Run: headless pygame with SDL's dummy video driver; simulated clock (each Clock.tick advances the game by its frame time, no real sleeping); random seed 0; keys injected as events and as key.get_pressed() state; mouse plan: one left click at the window centre at the start of phase 2, then a move to the lower-right quarter at the start of phase 3.
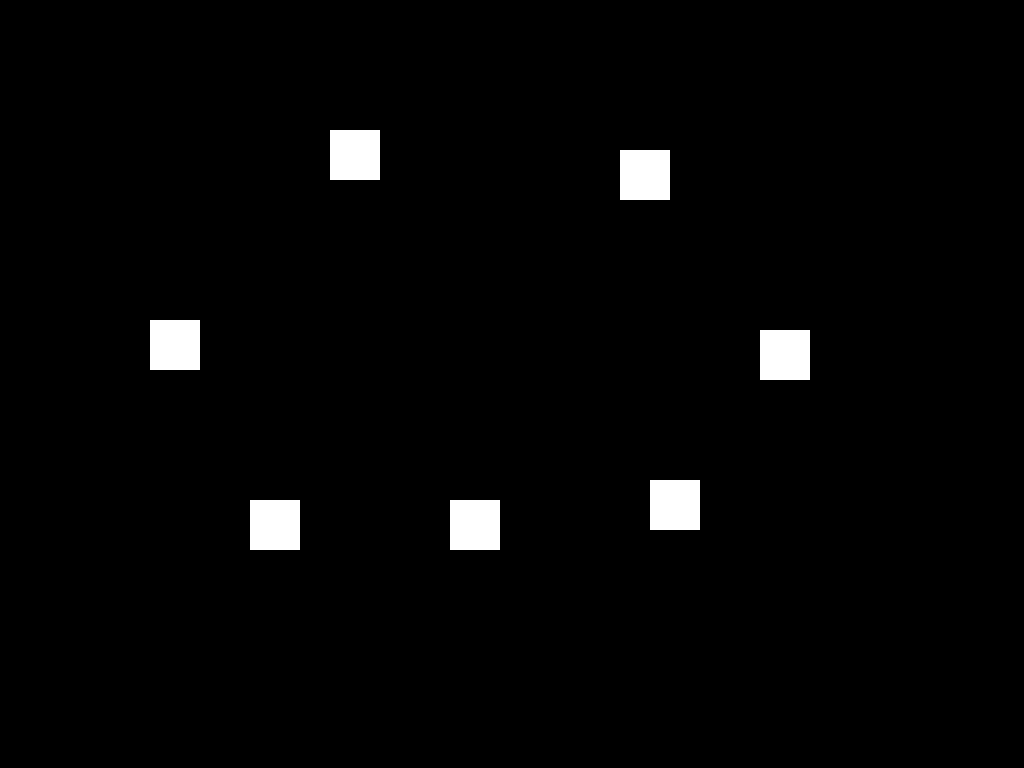
Frame 1 of 4 · flips 1–60 · no input
Frame 2 of 4 · flips 61–180 · clicked the window centre · tapped SPACE, RETURN · held RIGHT (→), D · screen unchanged from frame 1, image omitted
Frame 3 of 4 · flips 181–300 · moved the mouse to the lower-right quarter · held DOWN (↓), S · screen unchanged from frame 2, image omitted
Frame 4 of 4 · flips 301–420 · held LEFT (←), A, UP (↑), W · screen unchanged from frame 3, image omitted

The pygame program that drew these frames:

import pygame
from math import dist

pygame.init()

locations = {
    "HOME": (450, 500),
    "A": (150, 320),
    "B": (330, 130),
    "C": (620, 150),
    "D": (760, 330),
    "E": (650, 480),
    "F": (250, 500)
}

def distance(a, b):
    temp1, temp2 = 0, 0
    for loc in locations:
        if a == loc:
            temp1 = loc
        elif b == loc:
            temp2 = loc
    return dist(temp1, temp2)

def route_distance(route):
    total = 0
    for i in range(0, len(route)):
        total += distance(route[i], route[i+1])
    return total

route = ["HOME"]
mouse_down_pos = (0, 0)

clock = pygame.time.Clock()
gameloop = True
screen = pygame.display.set_mode()
time = 0

while gameloop:
    print(route)
    for event in pygame.event.get():
        if event.type == pygame.QUIT:
            gameloop = False
        if event.type == pygame.MOUSEBUTTONDOWN:
            mouse_down_pos = event.pos
    
    keys = pygame.key.get_pressed()
    if keys[pygame.K_r]:
        route = ["HOME"]

    for place in locations:
        val = locations[place]
        location_rect = pygame.Rect(val[0], val[1], 50, 50)
        pygame.draw.rect(screen, (255, 255, 255), location_rect)
        if location_rect.collidepoint(mouse_down_pos[0], mouse_down_pos[1]) and place not in route:
            route.append(place)

    clock.tick(30)
    if pygame.time.get_ticks() - time > 1000:
        time = pygame.time.get_ticks()
        print(f"Route: {route}")
    pygame.display.flip()

pygame.quit()
